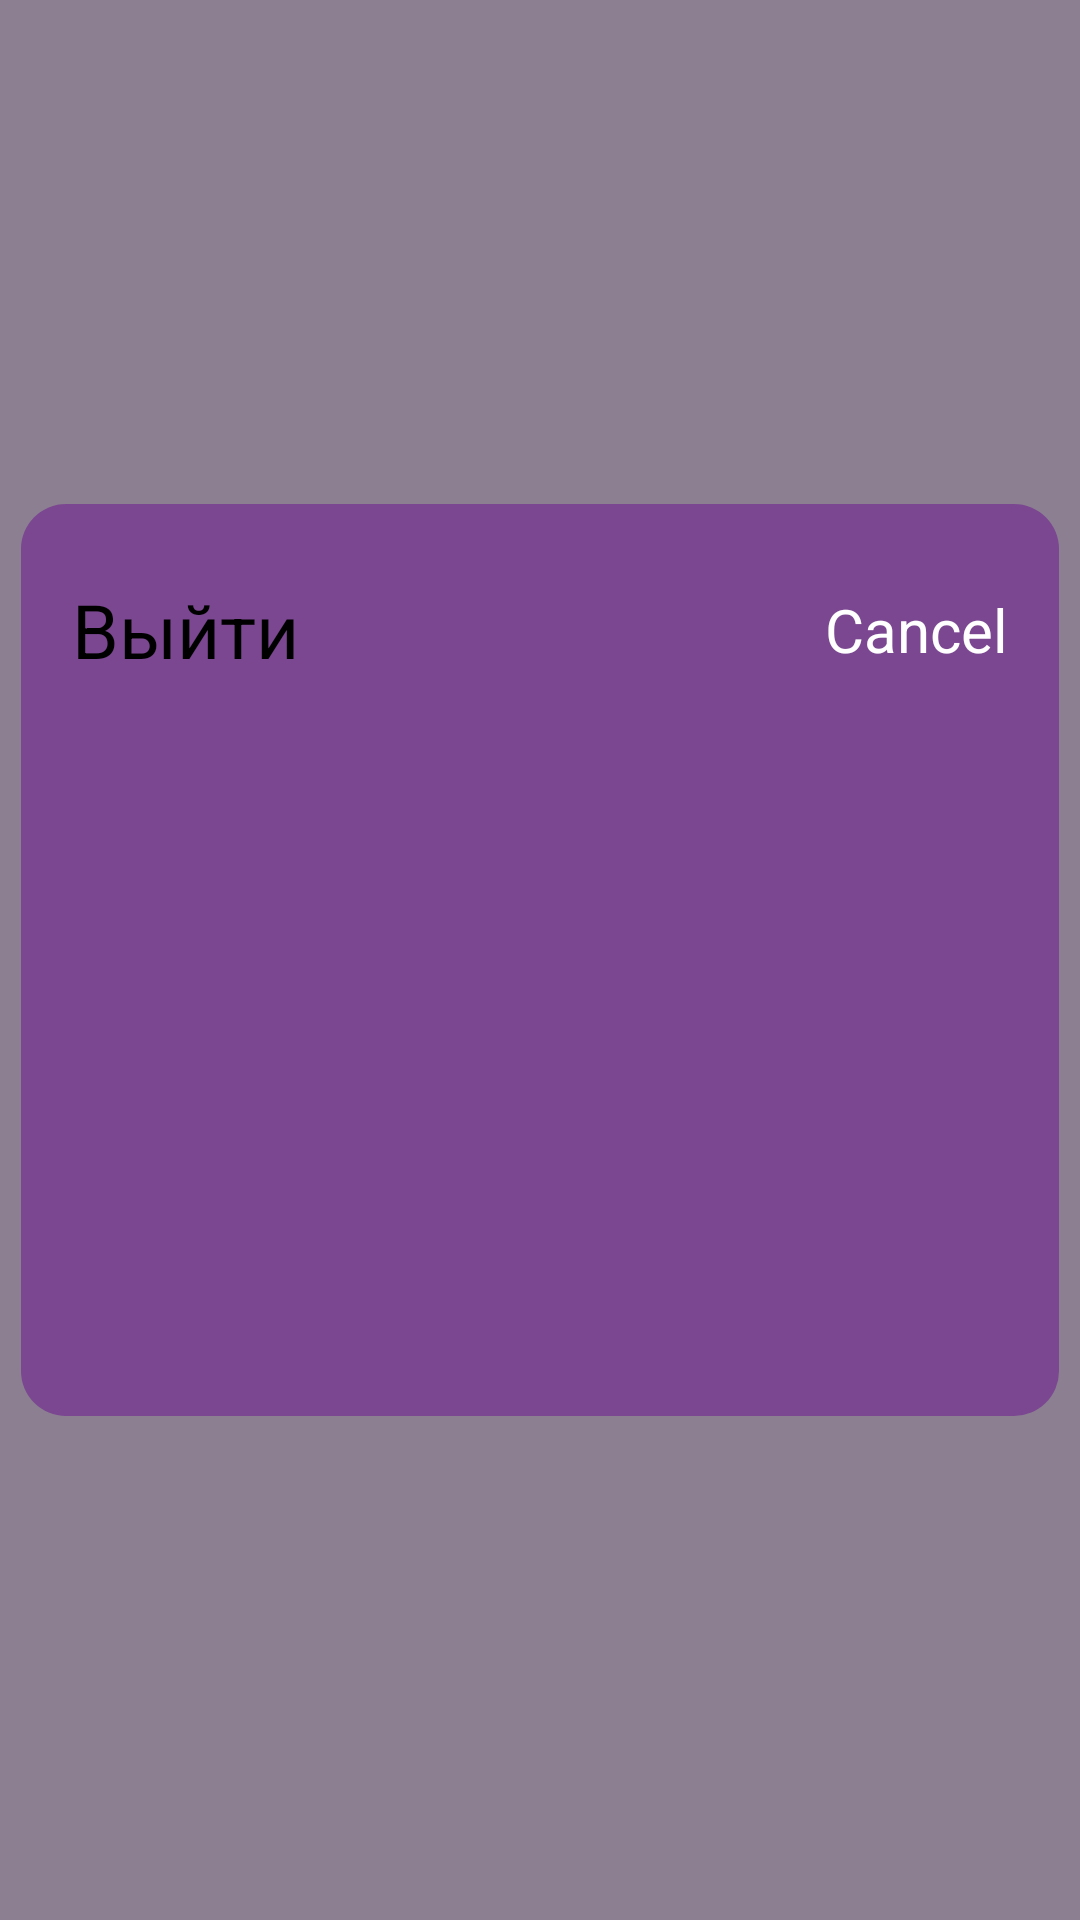

Write the Android layout XML for this screen, with the resource values it uses.
<!-- AndroidManifest.xml: application theme Theme.ArchitectureofCONNECTAPP -->
<!-- res/layout/exit.xml -->
<?xml version="1.0" encoding="utf-8"?>
<LinearLayout
    xmlns:android="http://schemas.android.com/apk/res/android"
    xmlns:app="http://schemas.android.com/apk/res-auto"
    android:id="@+id/LLEmpty"
    android:layout_width="match_parent"
    android:minHeight="100dp"
    android:padding="7dp"
    android:layout_height="match_parent"
    android:gravity="center"
    android:background="@color/greypurple">

<LinearLayout
    android:id="@+id/LLExitpanel"
    android:layout_width="match_parent"
    android:minHeight="100dp"
    android:padding="7dp"
    android:layout_height="wrap_content"
    android:background="@drawable/roundcorner"
    android:orientation="vertical">
    <LinearLayout
        android:id="@+id/LLExitheader"
        android:layout_margin="10dp"
        android:layout_width="match_parent"
        android:layout_height="50dp"
        android:orientation="horizontal"
        android:gravity="center_vertical">
        <LinearLayout
            android:layout_width="match_parent"
            android:layout_height="wrap_content"
            android:orientation="horizontal">
            <TextView
                android:id="@+id/TVExit"
                android:layout_width="wrap_content"
                android:layout_height="wrap_content"
                android:layout_weight="1"
                android:textColor="@color/black"
                android:textSize="25dp"
                android:text="Выйти">
            </TextView>
            <TextView
                android:id="@+id/CancelExit"
                android:layout_width="wrap_content"
                android:layout_height="wrap_content"
                android:layout_gravity="center_vertical"
                android:text="Cancel"
                android:textColor="@color/white"
                android:textSize="20dp">
            </TextView>
        </LinearLayout>
    </LinearLayout>
    <LinearLayout
        android:id="@+id/middler"
        android:layout_margin="10dp"
        android:layout_width="match_parent"
        android:layout_height="wrap_content"
        android:orientation="horizontal"
        android:gravity="center_vertical">
        <LinearLayout
            android:layout_width="match_parent"
            android:layout_height="match_parent"
            android:orientation="vertical">
            <androidx.recyclerview.widget.RecyclerView
                android:id="@+id/RWNetsforExit"
                android:layout_width="match_parent"
                android:layout_height="200dp"
                app:layoutManager="androidx.recyclerview.widget.LinearLayoutManager">
            </androidx.recyclerview.widget.RecyclerView>
        </LinearLayout>
    </LinearLayout>
</LinearLayout>
</LinearLayout>
<!-- resources referenced by this layout -->
<resources>
  <color name="black">#FF000000</color>
  <color name="greypurple">#B35A4963</color>
  <color name="white">#FFFFFFFF</color>
  <!-- drawable roundcorner (drawable) -->
  <?xml version="1.0" encoding="utf-8"?>
  <shape xmlns:android="http://schemas.android.com/apk/res/android"
      android:shape="rectangle"
      android:padding="10dp">
      <solid android:color="@color/darkelementsnewsfeed"/>
      <corners
          android:bottomRightRadius="15dp"
          android:bottomLeftRadius="15dp"
          android:topRightRadius="15dp"
          android:topLeftRadius="15dp">
      </corners>
  </shape>
  <style name="Theme.ArchitectureofCONNECTAPP" parent="Theme.MaterialComponents.DayNight.DarkActionBar">
          
          <item name="colorPrimary">@color/purple_500</item>
          <item name="colorPrimaryVariant">@color/purple_700</item>
          <item name="colorOnPrimary">@color/white</item>
          
          <item name="colorSecondary">@color/teal_200</item>
          <item name="colorSecondaryVariant">@color/teal_700</item>
          <item name="colorOnSecondary">@color/black</item>
          
          <item name="android:statusBarColor" tools:targetApi="l">?attr/colorPrimaryVariant</item>
          
      </style>
  <color name="darkelementsnewsfeed">#7B4791</color>
  <color name="purple_500">#FF6200EE</color>
  <color name="purple_700">#FF3700B3</color>
  <color name="teal_200">#FF03DAC5</color>
  <color name="teal_700">#699797</color>
</resources>
